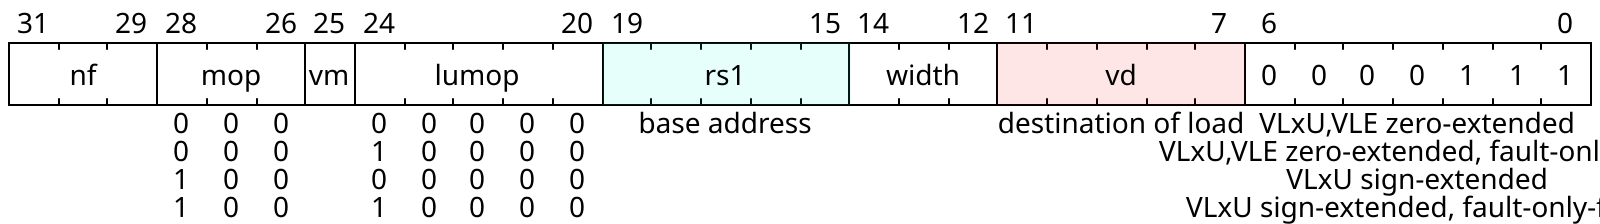

Write the WaveDrom bit-field specification (WaveJSON) that draws this register diagram.

{reg:[
    {bits: 7,  name: 0x07, attr: [
      'VLxU,VLE zero-extended',
      'VLxU,VLE zero-extended, fault-only-first',
      'VLxU sign-extended',
      'VLxU sign-extended, fault-only-first',
    ]},
    {bits: 5,  name: 'vd', attr: 'destination of load', type: 2},
    {bits: 3,  name: 'width'},
    {bits: 5,  name: 'rs1', attr: 'base address', type: 4},
    {bits: 5,  name: 'lumop', attr: [0, 16, 0, 16]},
    {bits: 1,  name: 'vm'},
    {bits: 3,  name: 'mop', attr: [0, 0, 4, 4]},
    {bits: 3,  name: 'nf'},
]}
